Labelled photos from "data", an image-classification folder in RBirkeland/RotationNet. The possible labels are: M5 DIN934 hex nut, M5 DIN985 nyloc nut, M6 DIN934 hex nut, M6 DIN985 nyloc nut.

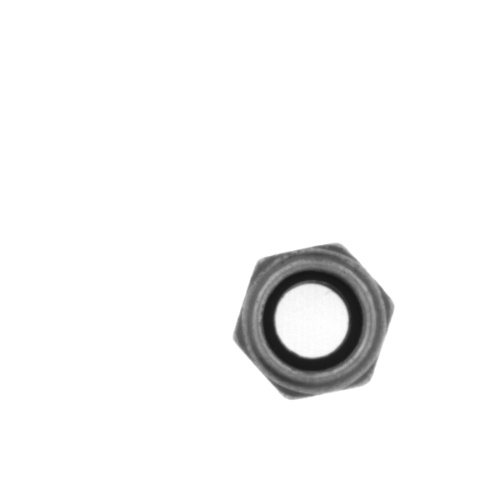
Label: M6 DIN985 nyloc nut

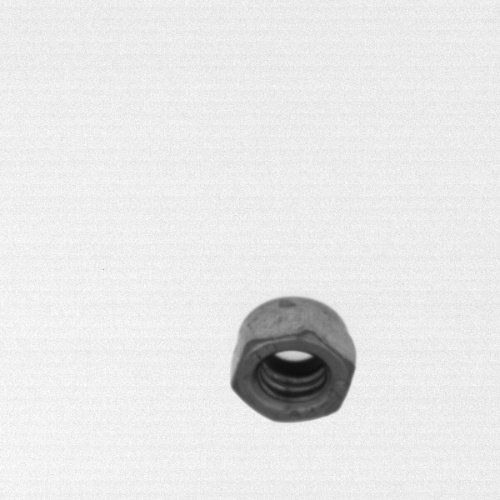
Label: M5 DIN985 nyloc nut

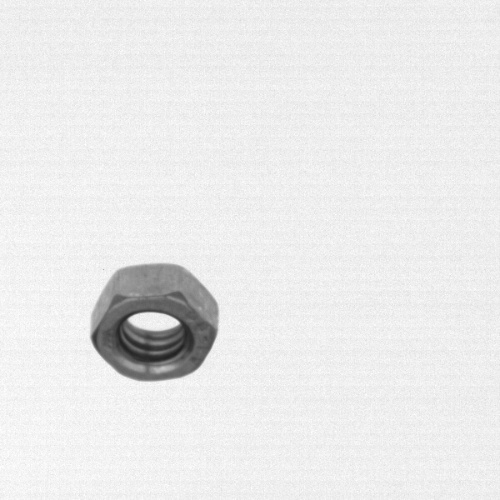
Label: M5 DIN934 hex nut

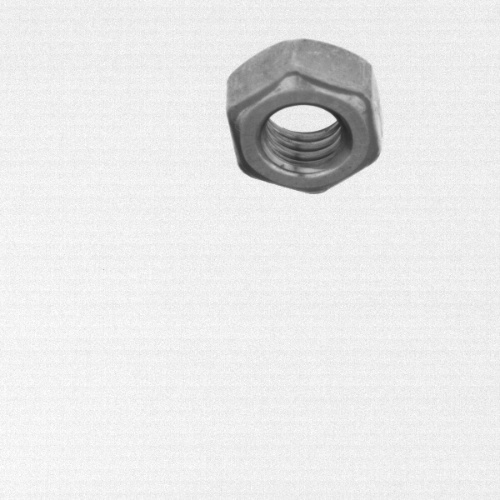
Label: M6 DIN934 hex nut

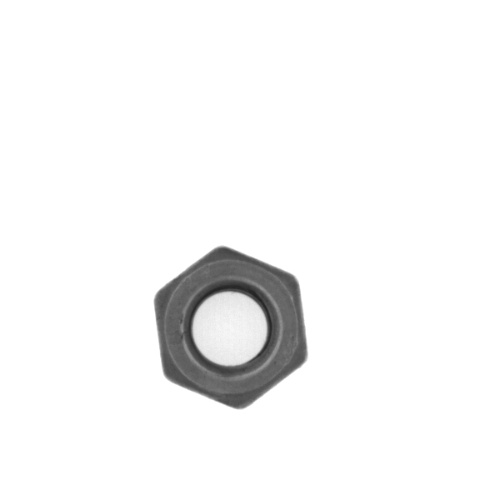
Label: M6 DIN985 nyloc nut

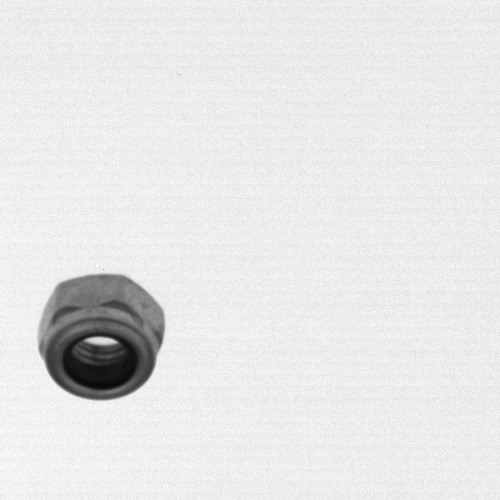
Label: M5 DIN985 nyloc nut
